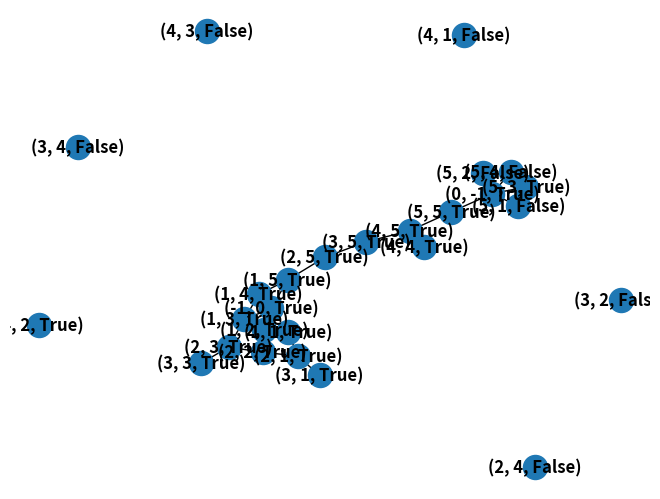
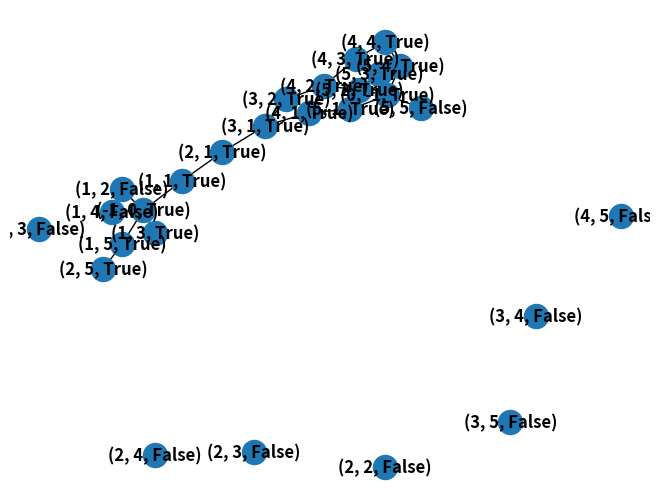
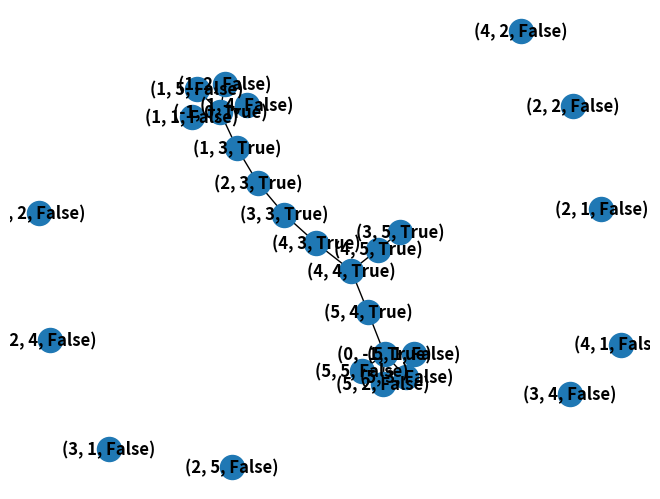
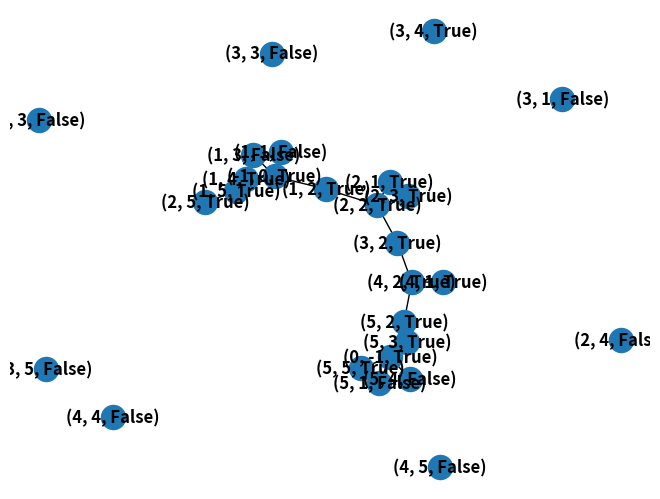
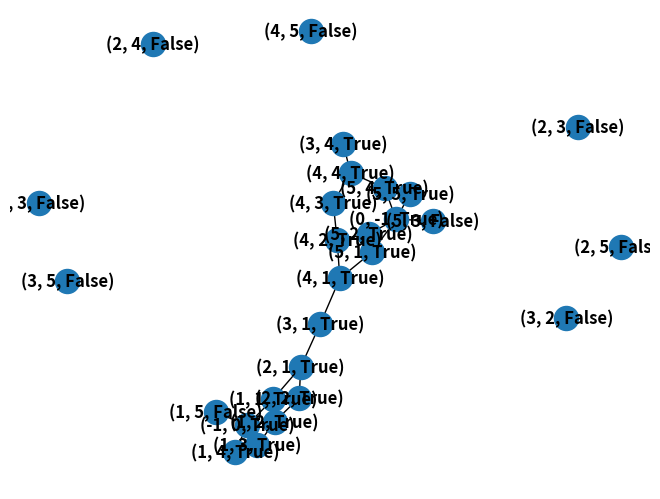
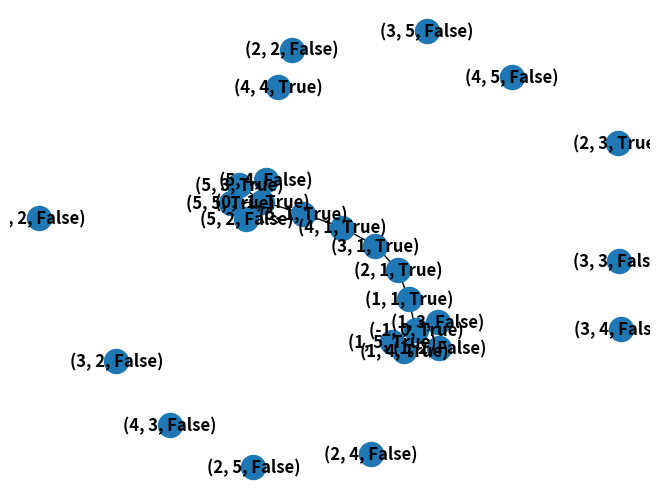
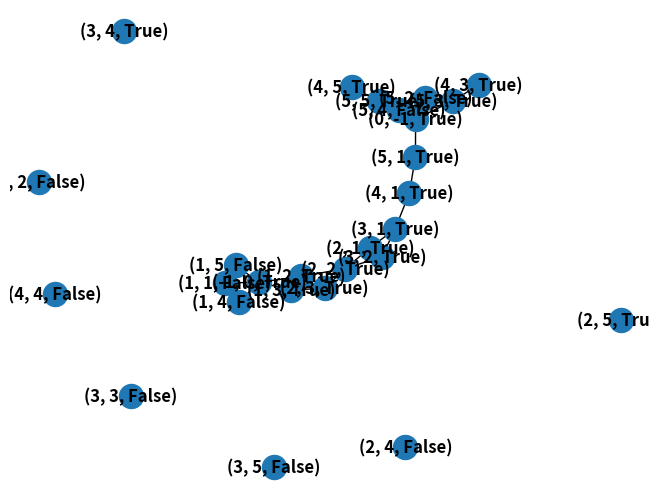
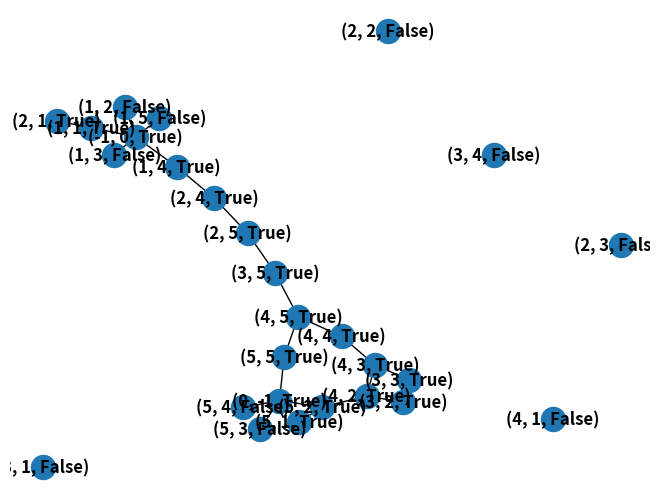
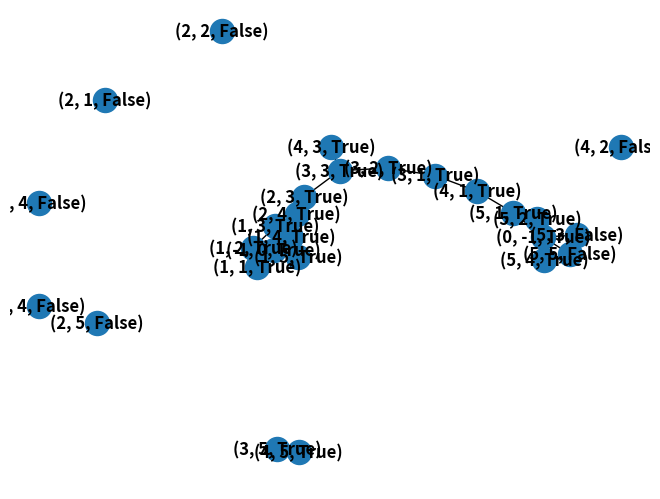
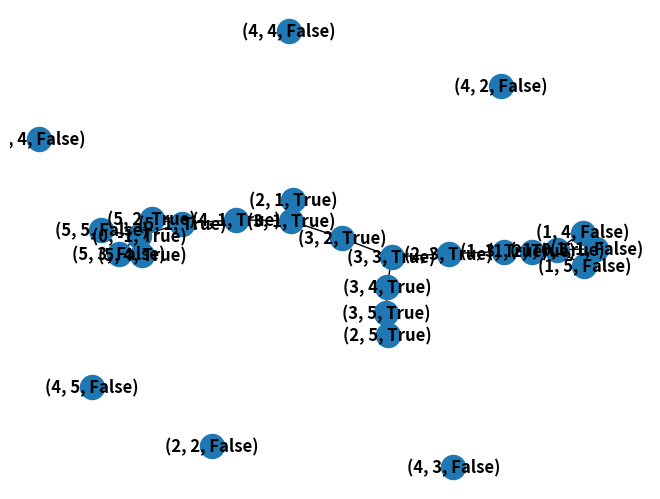
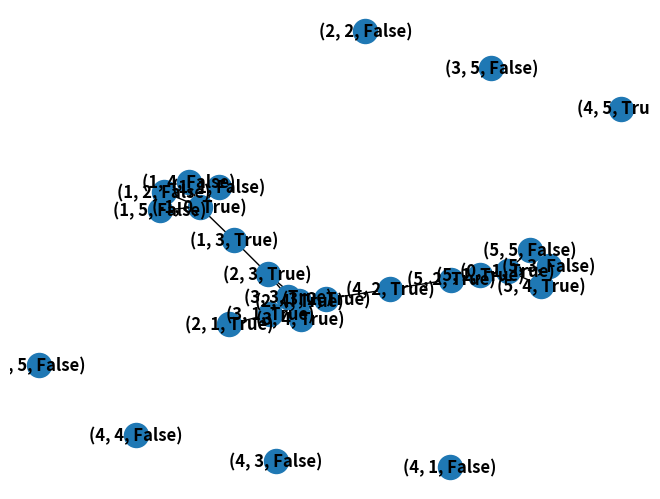
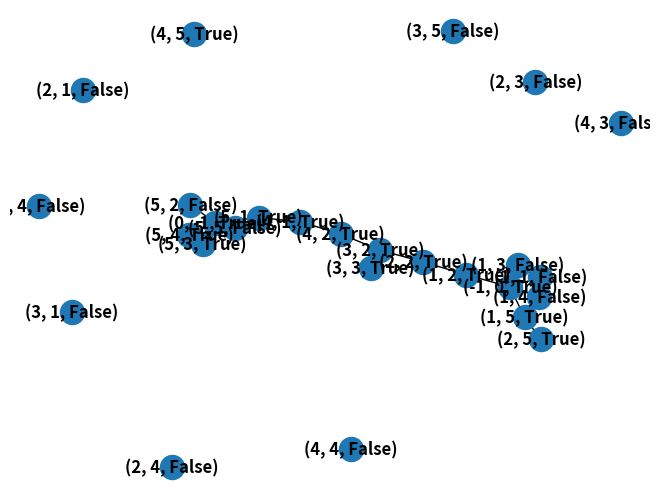
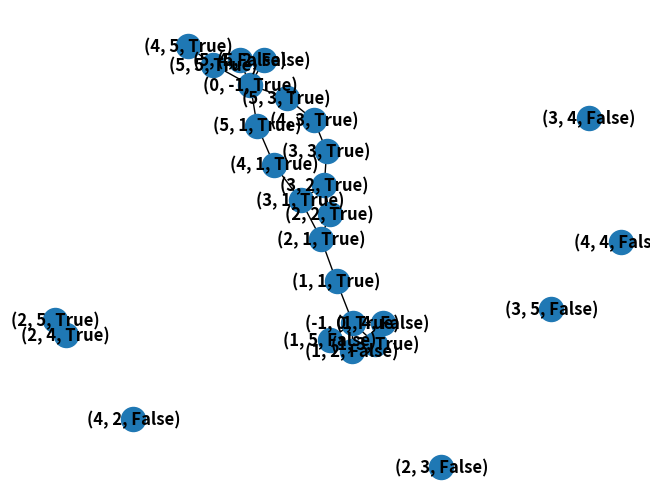
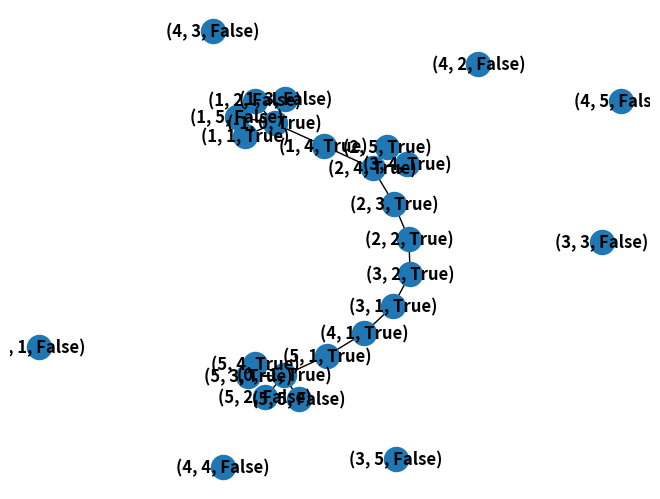
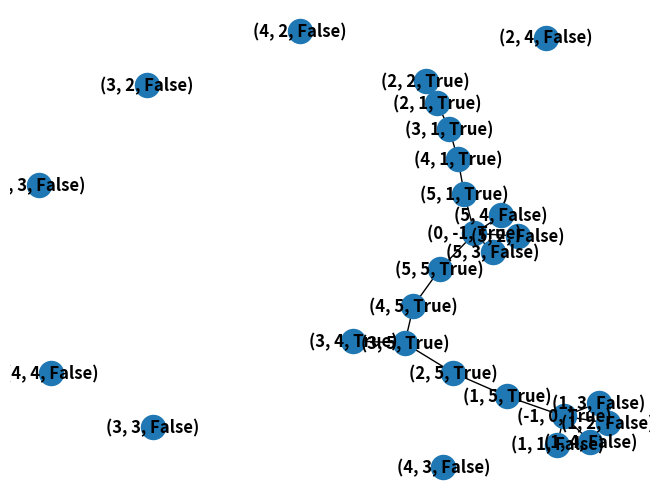
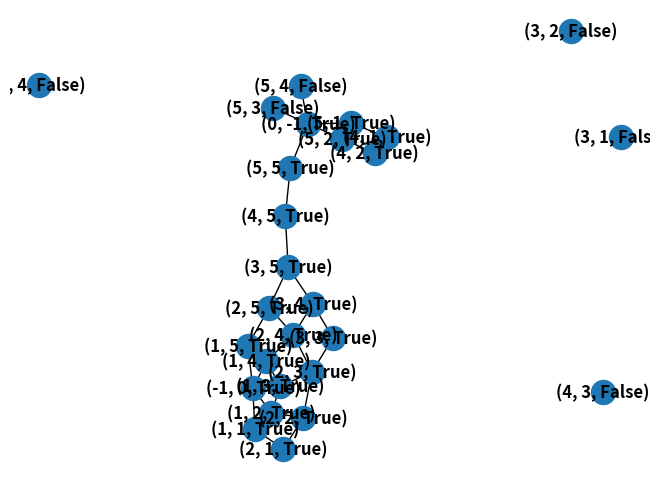

These charts were generated, in order, by the following Python code:
import networkx as nx
import matplotlib.pyplot as plt
import random
import math
import statistics
print("Spitkovska Vladyslava AM BP-1")

# розмір сітки n*n
size = 5


class Vert:
    verts = []

    def __init__(self, i, j, state=False):
        self.i = i
        self.j = j
        self.state = state

    def append_vert(self):
        self.verts.append(self)

    def __repr__(self):
        return f"{self.i, self.j, self.state}"


class Percolation:

    def __init__(self, number):
        self.number = number
        self.num_of_el = (number * number)

        self.bottom = Vert(0, -1, True)
        self.top = Vert(-1, 0, True)

    def get_opened_count(self):
        opened = []
        for vert in Vert.verts:
            if vert.state == True:
                print(f"Block on position {vert.i, vert.j} is opened")
                opened.append(vert)
        return opened

    def check_if_block_exist(self, i, j):
        if i in range(1, self.number + 1) and j in range(1, self.number + 1):
            if i > 0 and j > 0:
                return True
        print("Block with this index does not exist in the board")
        return False

    def find_chosen_block(self, i, j):
        try:
            block_find = [block for block in Vert.verts if block.i == i and block.j == j]
            return block_find[0]
        except:
            return False

    def open(self, i, j):
        block = self.find_chosen_block(i, j)
        if block:
            block.state = True

    def add_edge(self, graph):
        opened = self.get_opened_count()
        for i in opened:
            for j in opened:
                if i != j and self.try_add_edge(i, j):
                    graph.add_edge(i, j)
                    res = nx.has_path(graph, i, j)
                    print("The path exist:", i, j, res)
                elif i != j:
                    res = nx.has_path(graph, i, j)
                    print("Path does not exist:", i, j, res)
        return

    def connect_with_im_verts(self, graph):
        verts = Vert.verts
        for vert in verts:
            if vert.i == 1:
                graph.add_edge(self.top, vert)
            elif vert.i == size:
                graph.add_edge(self.bottom, vert)

    def percolation(self, graph):
        res = nx.has_path(graph, self.top, self.bottom)
        return res

    def try_add_edge(self, ver1, ver2):
        if self.check_if_block_exist(ver1.i, ver1.j) and self.check_if_block_exist(ver2.i, ver2.j):
            if ver1.i == ver2.i and ver1.j == ver2.j + 1:
                return True
            elif ver1.i == ver2.i and ver1.j == ver2.j - 1:
                return True
            elif ver1.j == ver2.j and ver1.i == ver2.i + 1:
                return True
            elif ver1.j == ver2.j and ver1.i == ver2.i - 1:
                return True
        return False


board = Percolation(size)


def gen_board():
    for i in range(1, board.number + 1):
        for j in range(1, board.number + 1):
            vert = Vert(i, j)
            vert.append_vert()


def stats(n):
    t_list = []
    i = 0
    while i < n:
        q = experiment()
        T = q / board.num_of_el
        t_list.append(T)
        i += 1
    mean = statistics.mean(t_list)

    stddev_list = []
    for i in t_list:
        o = ((i - mean) ** 2)
        stddev_list.append(o)
    stddev = math.sqrt(sum(stddev_list) / (len(t_list) - 1))

    conf1 = mean - ((1.96 * stddev) / math.sqrt(len(t_list)))
    conf2 = mean + ((1.96 * stddev) / math.sqrt(len(t_list)))

    print(f"So in proportion to the number of blocks in system, the average amont of opened after {n} experiments is {mean} out of 1(full amount")
    print("The deviation after found limit is: ", stddev)
    print(f"The point of percolating is between {conf1} and {conf2}. It`s 95% confidence interval")




def experiment():
    for i in Vert.verts:
        i.state = False
    Graph.remove_edges_from(list(n for n in Graph.edges))
    board.connect_with_im_verts(Graph)
    iterration = 0
    while True:
        if board.percolation(Graph) == False:
            new_block_to_open = random.choice(Vert.verts)
            if new_block_to_open.state == False:
                board.open(new_block_to_open.i, new_block_to_open.j)
                board.get_opened_count()
                board.add_edge(Graph)
                iterration += 1
        else:
            break
    nx.draw(Graph, with_labels=True, font_weight='bold')
    plt.show()
    print(f"The system has a path from top to the bottom now. Program used {iterration} try/ies to cause the percolation.")
    res = len(board.get_opened_count())
    return res

# генеруємо систему
gen_board()
# створюємо граф
Graph = nx.Graph()
print(Vert.verts)
for i in Vert.verts:
    Graph.add_nodes_from([i])
board.get_opened_count()
#задаємо кількість експериментів
# statistics = PercolationStats(40)
stats(40)
# statistics.std_dev()
